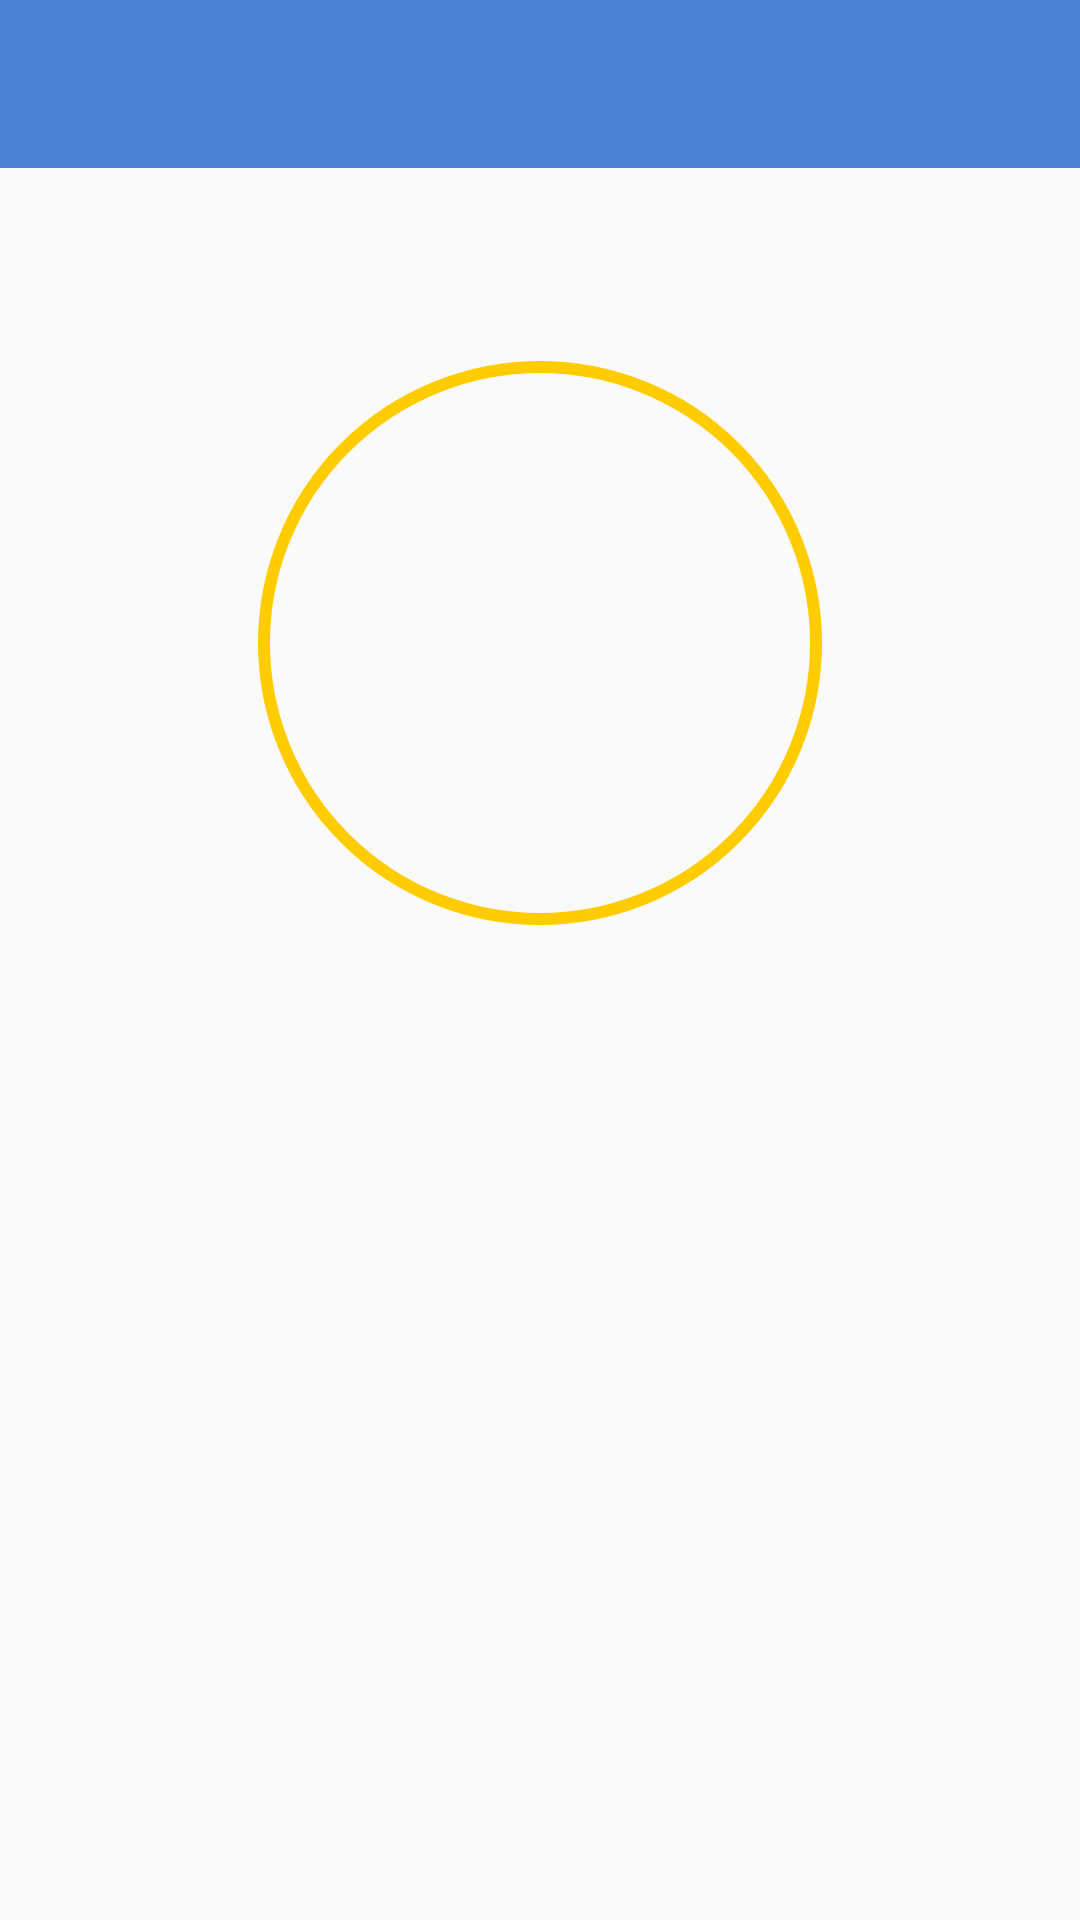

Produce the Android XML layout that renders to this screen, including the resource entries it uses.
<!-- AndroidManifest.xml: application theme AppTheme -->
<!-- res/layout/fragment_account.xml -->
<?xml version="1.0" encoding="utf-8"?>
<LinearLayout xmlns:android="http://schemas.android.com/apk/res/android"
    xmlns:tools="http://schemas.android.com/tools"
    android:layout_width="match_parent"
    android:layout_height="match_parent"
    xmlns:app="http://schemas.android.com/apk/res-auto"
    android:orientation="vertical"
    tools:context=".view.AccountFragment">

    <android.support.design.widget.AppBarLayout
        android:layout_width="match_parent"
        android:layout_height="wrap_content">
        <android.support.v7.widget.Toolbar
            xmlns:android="http://schemas.android.com/apk/res/android"
            xmlns:app="http://schemas.android.com/apk/res-auto"
            android:id="@+id/toolbar"
            android:layout_width="match_parent"
            android:layout_height="wrap_content"
            android:background="@color/colorPrimary"
            app:titleTextColor="@android:color/white" />
    </android.support.design.widget.AppBarLayout>

    <android.support.constraint.ConstraintLayout
        android:layout_width="match_parent"
        android:layout_height="match_parent">

        <TextView
            android:id="@+id/tv_username"
            android:layout_width="wrap_content"
            android:layout_height="wrap_content"
            android:layout_marginEnd="8dp"
            android:layout_marginLeft="8dp"
            android:layout_marginRight="8dp"
            android:layout_marginStart="8dp"
            android:layout_marginTop="16dp"
            android:textAppearance="@style/TextAppearance.AppCompat.Headline"
            app:layout_constraintEnd_toEndOf="parent"
            app:layout_constraintStart_toStartOf="parent"
            app:layout_constraintTop_toTopOf="parent"
            tools:text="account.name" />

        <ImageView
            android:id="@+id/iv_avatar"
            android:layout_width="188dp"
            android:layout_height="188dp"
            android:padding="4dp"
            android:layout_marginEnd="8dp"
            android:layout_marginLeft="8dp"
            android:layout_marginRight="8dp"
            android:layout_marginStart="8dp"
            android:layout_marginTop="16dp"
            android:background="@drawable/circle_account"
            app:layout_constraintEnd_toEndOf="parent"
            app:layout_constraintStart_toStartOf="parent"
            app:layout_constraintTop_toBottomOf="@+id/tv_username" />


    </android.support.constraint.ConstraintLayout>
</LinearLayout>
<!-- resources referenced by this layout -->
<resources>
  <color name="colorPrimary">#4981d7</color>
  <!-- drawable circle_account (drawable) -->
  <?xml version="1.0" encoding="utf-8"?>
  <shape xmlns:android="http://schemas.android.com/apk/res/android"
      android:shape="oval">
      <stroke
          android:width="4dp"
          android:color="@color/colorYandexYellow"/>
  </shape>
  <style name="AppTheme" parent="Theme.AppCompat.Light.NoActionBar">
          
          <item name="colorPrimary">@color/colorPrimary</item>
          <item name="colorPrimaryDark">@color/colorPrimaryDark</item>
          <item name="colorAccent">@color/colorAccent</item>
      </style>
  <color name="colorYandexYellow">#ffcc00</color>
  <color name="colorPrimaryDark">#225dab</color>
  <color name="colorAccent">#FF4081</color>
</resources>
